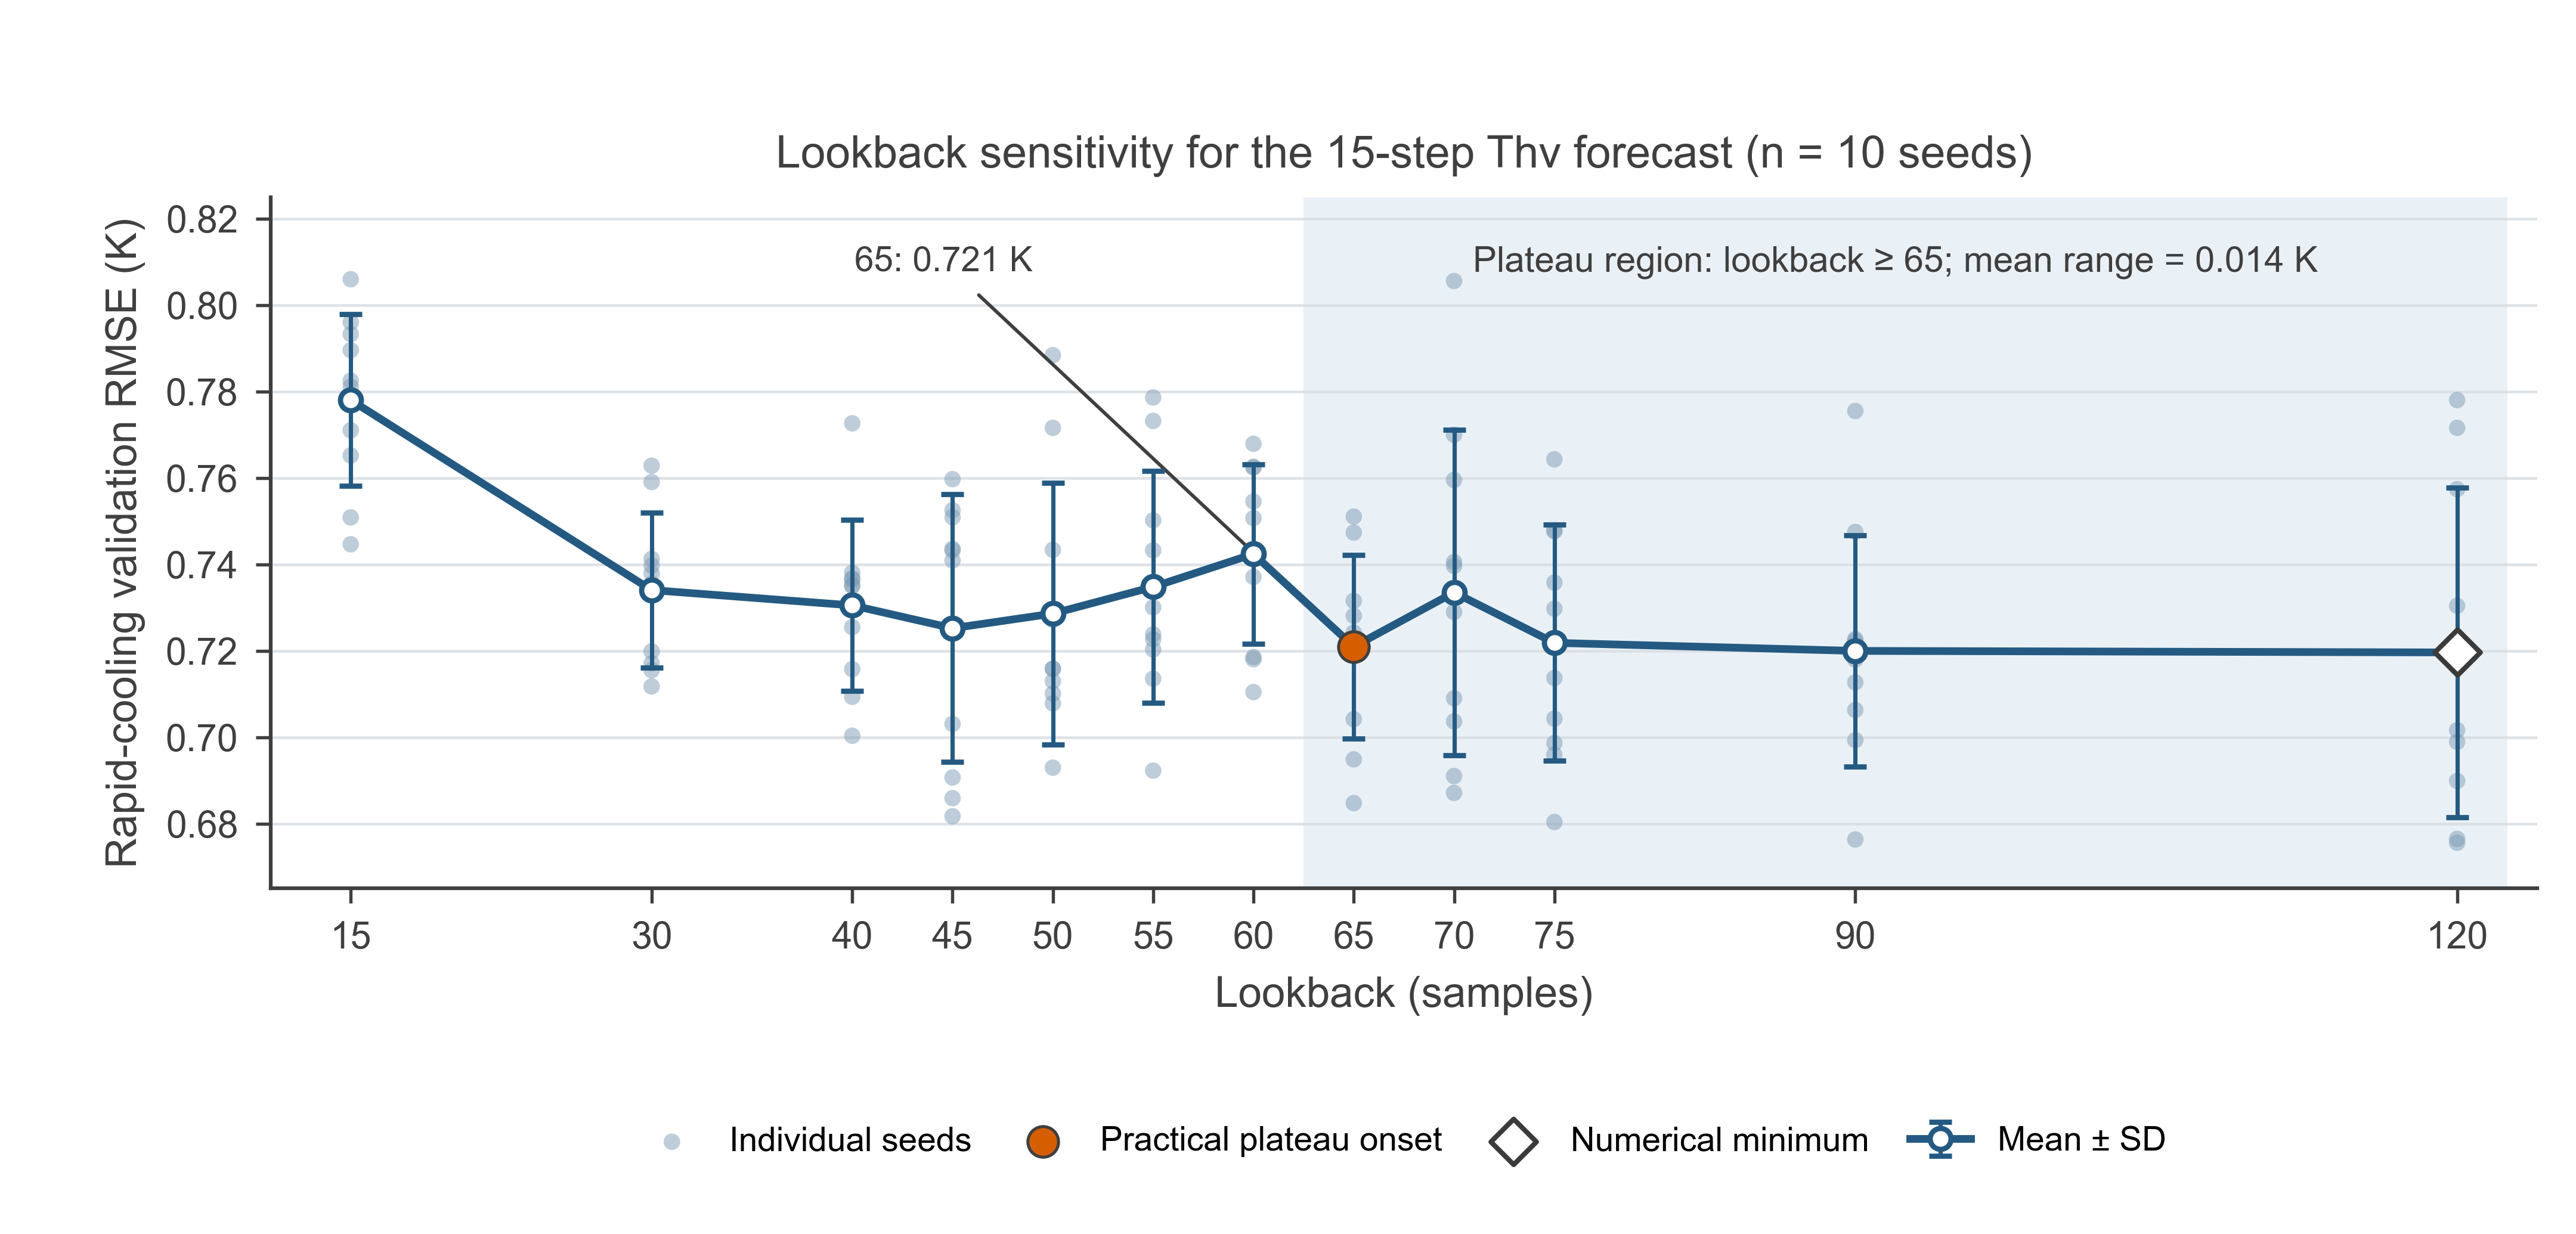

Source code (Python):
#!/usr/bin/env python3
"""Plot the validated Thv lookback scan and the plateau beyond 65 samples.

The figure uses every completed lookback and all ten random seeds. Points show
individual runs; the dark line and error bars show mean +/- one sample SD.
"""

from __future__ import annotations

import argparse
import sys
from pathlib import Path

import matplotlib

matplotlib.use("Agg")
import matplotlib.pyplot as plt
import numpy as np
import pandas as pd


BASE_NAME = Path(__file__).stem
EXPECTED_LOOKBACKS = (15, 30, 40, 45, 50, 55, 60, 65, 70, 75, 90, 120)
EXPECTED_SEEDS = (42, 52, 62, 72, 82, 92, 102, 112, 122, 132)
PLATEAU_START = 65
DPI = 600

DEFAULT_DATA_DIR = Path(
    r"C:\Users\Administrator\Desktop\论文20260708\0822\残差lookback测试"
    r"\gru_lookback_final_unified_val260501"
)
DEFAULT_QA_HELPER_DIR = Path(
    r"C:\Users\Administrator\.codex\skills\nature-figure\scripts"
)

COLORS = {
    "mean": "#245A82",
    "raw": "#7F9DB5",
    "plateau": "#EAF1F6",
    "onset": "#D55E00",
    "minimum": "#3B3B3B",
    "edge": "#3F3F3F",
    "grid": "#D9DEE3",
}

plt.rcParams.update(
    {
        "font.family": "sans-serif",
        "font.sans-serif": ["Arial", "DejaVu Sans", "Liberation Sans"],
        "svg.fonttype": "none",
        "pdf.fonttype": 42,
        "ps.fonttype": 42,
        "font.size": 8.0,
        "axes.labelsize": 8.5,
        "axes.titlesize": 9.0,
        "xtick.labelsize": 7.5,
        "ytick.labelsize": 7.5,
        "axes.linewidth": 0.75,
        "xtick.major.width": 0.65,
        "ytick.major.width": 0.65,
        "xtick.major.size": 3.0,
        "ytick.major.size": 3.0,
        "axes.spines.top": False,
        "axes.spines.right": False,
        "legend.frameon": False,
    }
)


def parse_args() -> argparse.Namespace:
    parser = argparse.ArgumentParser(description=__doc__)
    parser.add_argument(
        "--summary-csv",
        type=Path,
        default=DEFAULT_DATA_DIR / "lookback_summary_validation_only.csv",
    )
    parser.add_argument(
        "--all-runs-csv",
        type=Path,
        default=DEFAULT_DATA_DIR / "lookback_all_runs_validation_only.csv",
    )
    parser.add_argument("--output-dir", type=Path, default=Path(__file__).parent)
    parser.add_argument("--qa-output-dir", type=Path, default=Path(__file__).parent / "qa")
    parser.add_argument("--qa-helper-dir", type=Path, default=DEFAULT_QA_HELPER_DIR)
    return parser.parse_args()


def validate_data(
    summary: pd.DataFrame, runs: pd.DataFrame
) -> tuple[pd.DataFrame, pd.DataFrame]:
    required_summary = {
        "lookback",
        "seed_count",
        "rapid_rmse_mean_k",
        "rapid_rmse_std_k",
        "validation_windows",
        "rapid_validation_windows",
    }
    required_runs = {
        "lookback",
        "seed",
        "rapid_validation_rmse_k",
        "validation_windows",
        "rapid_validation_windows",
    }
    if missing := required_summary - set(summary.columns):
        raise ValueError(f"Summary is missing columns: {sorted(missing)}")
    if missing := required_runs - set(runs.columns):
        raise ValueError(f"All-runs table is missing columns: {sorted(missing)}")

    summary = summary.copy()
    runs = runs.copy()
    summary["lookback"] = summary["lookback"].astype(int)
    runs["lookback"] = runs["lookback"].astype(int)
    runs["seed"] = runs["seed"].astype(int)
    summary = summary.sort_values("lookback").reset_index(drop=True)
    runs = runs.sort_values(["lookback", "seed"]).reset_index(drop=True)

    if tuple(summary["lookback"]) != EXPECTED_LOOKBACKS:
        raise ValueError(
            f"Expected lookbacks {EXPECTED_LOOKBACKS}, got {tuple(summary['lookback'])}"
        )
    if set(runs["lookback"]) != set(EXPECTED_LOOKBACKS):
        raise ValueError("All-runs lookbacks do not match the summary")
    if summary["seed_count"].astype(int).ne(len(EXPECTED_SEEDS)).any():
        raise ValueError("Every lookback must contain ten seeds")
    if runs.duplicated(["lookback", "seed"]).any():
        raise ValueError("Duplicate lookback/seed rows detected")
    if runs["validation_windows"].nunique() != 1:
        raise ValueError("Full-validation window counts differ across runs")
    if runs["rapid_validation_windows"].nunique() != 1:
        raise ValueError("Rapid-validation window counts differ across runs")

    for lookback, group in runs.groupby("lookback", sort=True):
        seeds = tuple(group["seed"].sort_values())
        if seeds != EXPECTED_SEEDS:
            raise ValueError(f"Lookback {lookback} has seeds {seeds}")
        values = group["rapid_validation_rmse_k"].to_numpy(float)
        row = summary.loc[summary["lookback"].eq(lookback)].iloc[0]
        if not np.isclose(values.mean(), row["rapid_rmse_mean_k"], atol=1e-12):
            raise ValueError(f"Mean mismatch at lookback {lookback}")
        if not np.isclose(values.std(ddof=1), row["rapid_rmse_std_k"], atol=1e-12):
            raise ValueError(f"SD mismatch at lookback {lookback}")

    plateau = summary.loc[summary["lookback"].ge(PLATEAU_START)]
    plateau_range = float(
        plateau["rapid_rmse_mean_k"].max() - plateau["rapid_rmse_mean_k"].min()
    )
    numerical_minimum = int(
        summary.loc[summary["rapid_rmse_mean_k"].idxmin(), "lookback"]
    )
    print(f"LOOKBACKS={','.join(map(str, EXPECTED_LOOKBACKS))}")
    print(f"SEEDS={','.join(map(str, EXPECTED_SEEDS))}")
    print(f"NUMERICAL_MINIMUM_LOOKBACK={numerical_minimum}")
    print(f"PLATEAU_MEAN_RANGE_K={plateau_range:.6f}")
    return summary, runs


def load_alignment_helper(helper_dir: Path):
    helper_dir = helper_dir.resolve()
    helper = helper_dir / "audit_panel_alignment.py"
    if not helper.exists():
        raise FileNotFoundError(f"Missing alignment helper: {helper}")
    sys.path.insert(0, str(helper_dir))
    from audit_panel_alignment import require_matplotlib_panel_alignment

    return require_matplotlib_panel_alignment


def style_axis(axis: plt.Axes) -> None:
    axis.spines["left"].set_color(COLORS["edge"])
    axis.spines["bottom"].set_color(COLORS["edge"])
    axis.tick_params(colors=COLORS["edge"])
    axis.xaxis.label.set_color(COLORS["edge"])
    axis.yaxis.label.set_color(COLORS["edge"])
    axis.title.set_color(COLORS["edge"])
    axis.grid(axis="y", color=COLORS["grid"], linewidth=0.55, alpha=0.85)
    axis.set_axisbelow(True)


def plot(summary: pd.DataFrame, runs: pd.DataFrame) -> plt.Figure:
    x = summary["lookback"].to_numpy(int)
    mean = summary["rapid_rmse_mean_k"].to_numpy(float)
    sd = summary["rapid_rmse_std_k"].to_numpy(float)

    figure, axis = plt.subplots(figsize=(7.20, 3.45))
    figure.subplots_adjust(left=0.105, right=0.985, bottom=0.28, top=0.84)

    axis.axvspan(
        PLATEAU_START - 2.5,
        max(EXPECTED_LOOKBACKS) + 2.5,
        color=COLORS["plateau"],
        linewidth=0,
        zorder=0,
    )

    for index, lookback in enumerate(x):
        values = runs.loc[
            runs["lookback"].eq(lookback), "rapid_validation_rmse_k"
        ].to_numpy(float)
        axis.scatter(
            np.full(values.size, lookback, dtype=float),
            values,
            s=11,
            color=COLORS["raw"],
            alpha=0.50,
            edgecolors="none",
            zorder=2,
            label="Individual seeds" if index == 0 else None,
        )

    axis.errorbar(
        x,
        mean,
        yerr=sd,
        color=COLORS["mean"],
        linewidth=1.55,
        marker="o",
        markersize=4.2,
        markerfacecolor="white",
        markeredgewidth=1.05,
        ecolor=COLORS["mean"],
        elinewidth=0.85,
        capsize=2.3,
        label="Mean ± SD",
        zorder=4,
    )

    onset_row = summary.loc[summary["lookback"].eq(PLATEAU_START)].iloc[0]
    minimum_row = summary.loc[summary["rapid_rmse_mean_k"].idxmin()]
    axis.scatter(
        [PLATEAU_START],
        [onset_row["rapid_rmse_mean_k"]],
        s=38,
        facecolor=COLORS["onset"],
        edgecolor=COLORS["edge"],
        linewidth=0.6,
        zorder=6,
        label="Practical plateau onset",
    )
    axis.scatter(
        [minimum_row["lookback"]],
        [minimum_row["rapid_rmse_mean_k"]],
        s=42,
        marker="D",
        facecolor="white",
        edgecolor=COLORS["minimum"],
        linewidth=1.0,
        zorder=6,
        label="Numerical minimum",
    )

    plateau = summary.loc[summary["lookback"].ge(PLATEAU_START)]
    plateau_range = float(
        plateau["rapid_rmse_mean_k"].max() - plateau["rapid_rmse_mean_k"].min()
    )
    axis.text(
        92.0,
        0.810,
        f"Plateau region: lookback ≥ 65; mean range = {plateau_range:.3f} K",
        ha="center",
        va="center",
        fontsize=7.2,
        color=COLORS["edge"],
    )
    axis.annotate(
        f"65: {float(onset_row['rapid_rmse_mean_k']):.3f} K",
        xy=(PLATEAU_START, float(onset_row["rapid_rmse_mean_k"])),
        xytext=(49, 0.810),
        ha="right",
        va="center",
        fontsize=7.0,
        color=COLORS["edge"],
        arrowprops={"arrowstyle": "-", "color": COLORS["edge"], "lw": 0.7},
    )

    axis.set_xlim(11, 124)
    axis.set_ylim(0.665, 0.825)
    axis.set_xticks(x)
    axis.set_xlabel("Lookback (samples)")
    axis.set_ylabel("Rapid-cooling validation RMSE (K)")
    axis.set_title("Lookback sensitivity for the 15-step Thv forecast (n = 10 seeds)")
    axis.legend(
        loc="upper center",
        bbox_to_anchor=(0.50, -0.30),
        ncols=4,
        fontsize=6.8,
        handlelength=1.8,
        columnspacing=1.2,
    )
    style_axis(axis)
    return figure


def save(
    figure: plt.Figure,
    output_dir: Path,
    qa_output_dir: Path,
    require_matplotlib_panel_alignment,
) -> None:
    output_dir.mkdir(parents=True, exist_ok=True)
    qa_output_dir.mkdir(parents=True, exist_ok=True)
    require_matplotlib_panel_alignment(
        figure,
        axes=list(figure.axes),
        panel_ids=["a"],
        json_out=qa_output_dir / f"{BASE_NAME}.alignment.json",
        overlay_svg=qa_output_dir / f"{BASE_NAME}.alignment.svg",
        tolerance_pt=1.5,
        gutter_tolerance_pt=1.5,
        strict=True,
    )

    vector = {"facecolor": "white", "transparent": False}
    raster = {**vector, "dpi": DPI}
    figure.savefig(output_dir / f"{BASE_NAME}.svg", **vector)
    figure.savefig(output_dir / f"{BASE_NAME}.pdf", **vector)
    figure.savefig(output_dir / f"{BASE_NAME}.png", **raster)
    figure.savefig(output_dir / f"{BASE_NAME}.tiff", **raster)
    plt.close(figure)


def main() -> None:
    args = parse_args()
    summary, runs = validate_data(
        pd.read_csv(args.summary_csv), pd.read_csv(args.all_runs_csv)
    )
    alignment_helper = load_alignment_helper(args.qa_helper_dir)
    save(plot(summary, runs), args.output_dir, args.qa_output_dir, alignment_helper)
    print(f"FIGURE_BASE_NAME={BASE_NAME}")
    print(f"FIGURE_OUTPUT_DIR={args.output_dir.resolve()}")


if __name__ == "__main__":
    main()
